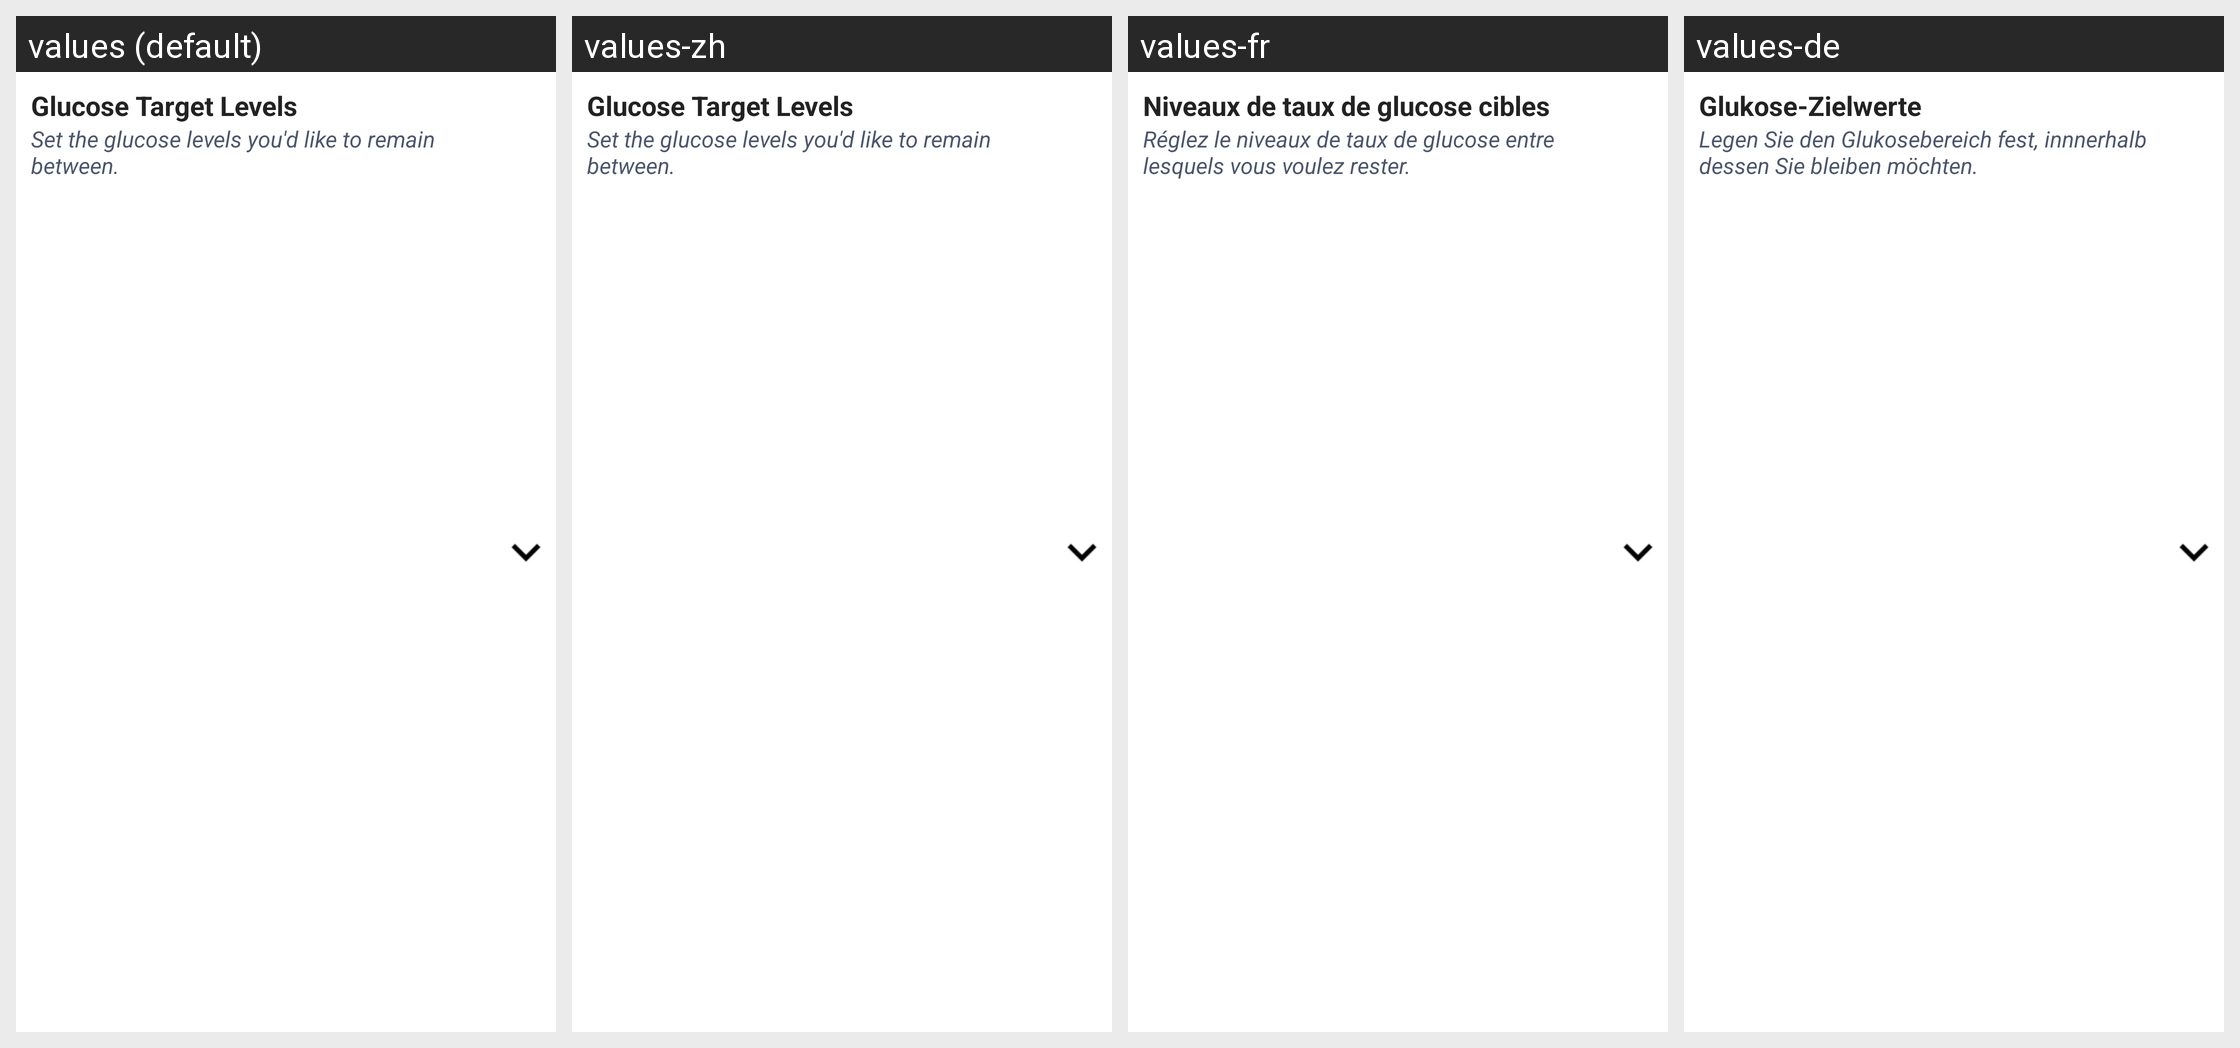

This grid shows one Android layout under several languages. Give, for every string resource on the screen, its name, the default text and each shown locale's text.
Android screen res/layout/layout_glucose_target_levels_ous.xml rendered under 4 locales, left to right: values (default), values-zh, values-fr, values-de. Device: Nexus 5 (rendered at 1080×1920; each locale shown at half size, 540×960, under a caption strip naming it); theme Theme.MaterialComponents.DayNight.NoActionBar.
Other locales in the repository, not shown: values-cs, values-da, values-en-rGB, values-es, values-fi, values-it, values-nb, values-nl, values-pl, values-pt-rBR, values-ro, values-sv.
Strings drawn on this screen, with the default value and each locale's value (text and hints the layout hard-codes, and strings that could not be matched under every locale, appear in the picture but are not listed):

glucose_target_levels
  values: Glucose Target Levels
  values-zh: Glucose Target Levels  [not translated; the default value is used]
  values-fr: Niveaux de taux de glucose cibles
  values-de: Glukose-Zielwerte

set_target_levels
  values: Set the glucose levels you'd like to remain between.
  values-zh: Set the glucose levels you'd like to remain between.  [not translated; the default value is used]
  values-fr: Réglez le niveaux de taux de glucose entre lesquels vous voulez rester.
  values-de: Legen Sie den Glukosebereich fest, innnerhalb dessen Sie bleiben möchten.
